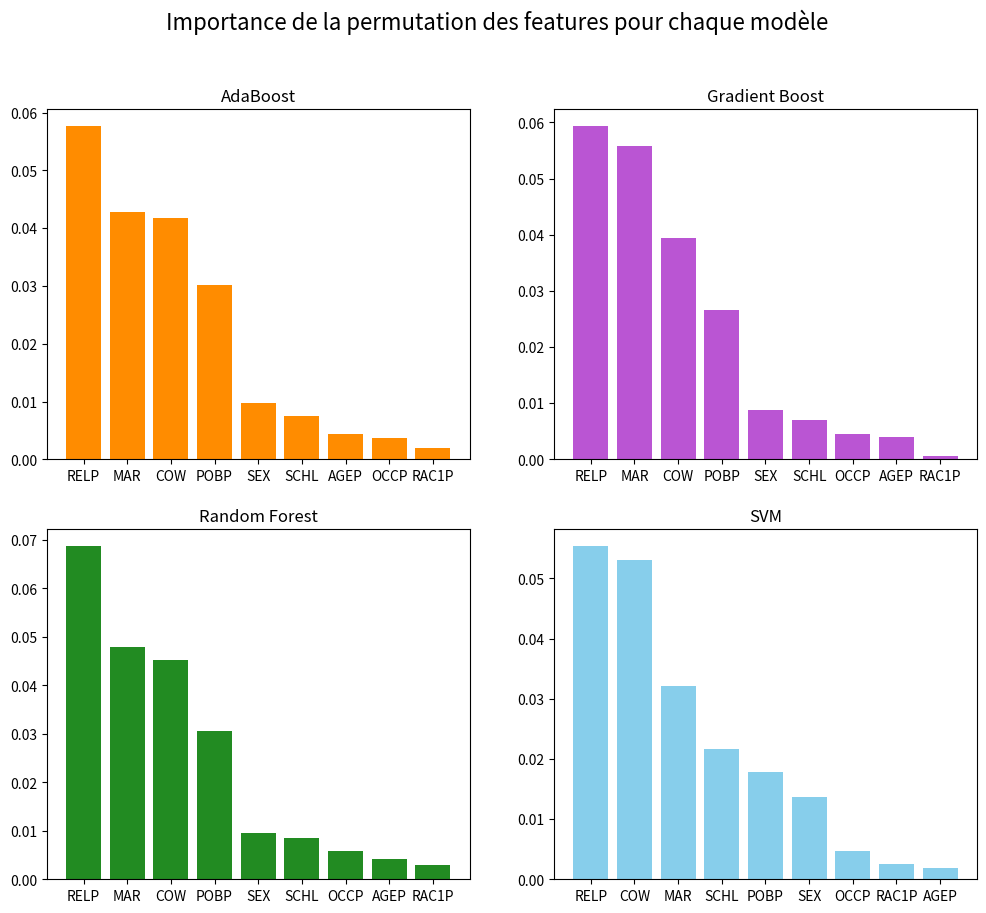

Write the Python code that produced this figure. (Note: this script raises an exception after producing the figure.)
import matplotlib.pyplot as plt
import numpy as np

# Features and importances for each model
feature_names = ['AGEP', 'COW', 'SCHL', 'MAR', 'OCCP', 'POBP', 'RELP', 'SEX', 'RAC1P']
importances_adaboost = np.array([0.0044206, 0.04172735, 0.00746135, 0.04285167, 0.00367957,
                                 0.03017759, 0.05769771, 0.00981219, 0.00201865])
importances_gb = np.array([0.0039862, 0.03950428, 0.00697585, 0.05575572, 0.00454836,
                           0.02657468, 0.05938418, 0.00884119, 0.00056216])
importances_rf = np.array([0.00421617, 0.0452025, 0.00856011, 0.04783442, 0.00574933,
                           0.03048422, 0.06873643, 0.00958222, 0.00304076])
importances_svm = np.array([0.001942, 0.05309825, 0.02166858, 0.03214514, 0.00462502,
                            0.0178868, 0.05539798, 0.01374729, 0.0025297])

# Create a figure with subplots
fig, axs = plt.subplots(2, 2, figsize=(12, 10))
fig.suptitle('Importance de la permutation des features pour chaque modèle', fontsize=16)

# Sort indices based on importances
adaboost_indices = np.argsort(importances_adaboost)[::-1]
gb_indices = np.argsort(importances_gb)[::-1]
rf_indices = np.argsort(importances_rf)[::-1]
svm_indices = np.argsort(importances_svm)[::-1]

# Plot for AdaBoost
axs[0, 0].bar(np.array(feature_names)[adaboost_indices], importances_adaboost[adaboost_indices], color='darkorange')
axs[0, 0].set_title('AdaBoost')

# Plot for Gradient Boost
axs[0, 1].bar(np.array(feature_names)[gb_indices], importances_gb[gb_indices], color='mediumorchid')
axs[0, 1].set_title('Gradient Boost')

# Plot for Random Forest
axs[1, 0].bar(np.array(feature_names)[rf_indices], importances_rf[rf_indices], color='forestgreen')
axs[1, 0].set_title('Random Forest')

# Plot for SVM
axs[1, 1].bar(np.array(feature_names)[svm_indices], importances_svm[svm_indices], color='skyblue')
axs[1, 1].set_title('SVM')

# Display the plot
plt.savefig('plots/pdf/permutations.pdf')